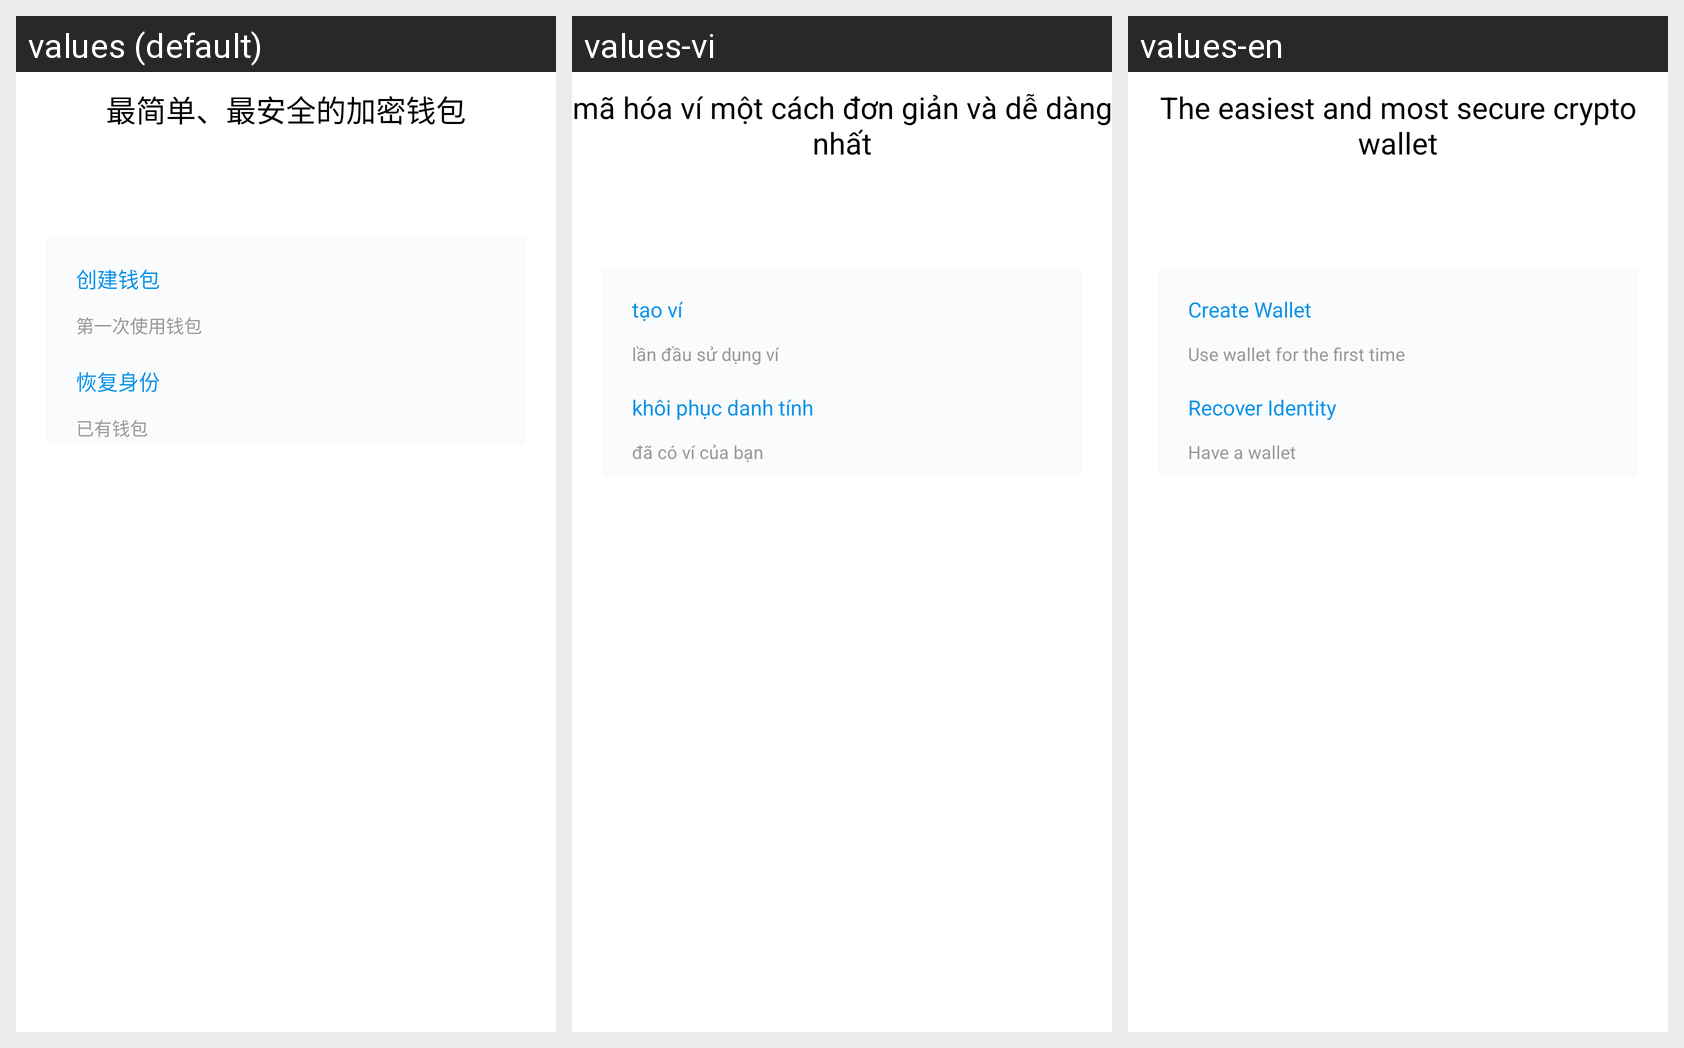

Translations of the strings shown on this Android screen, per locale in the grid:
Android screen res/layout/layout_empty_add_account.xml rendered under 3 locales, left to right: values (default), values-vi, values-en. Device: Nexus 5 (rendered at 1080×1920; each locale shown at half size, 540×960, under a caption strip naming it); theme AppTheme.NoActionBar.
Strings drawn on this screen, with the default value and each locale's value (text and hints the layout hard-codes, and strings that could not be matched under every locale, appear in the picture but are not listed):

guide_tip
  values: 最简单、最安全的加密钱包
  values-vi: mã hóa ví một cách đơn giản và dễ dàng nhất
  values-en: The easiest and most secure crypto wallet

create_wallet
  values: 创建钱包
  values-vi: tạo ví
  values-en: Create Wallet

first_use_wallet
  values: 第一次使用钱包
  values-vi: lần đầu sử dụng ví
  values-en: Use wallet for the first time

recover_wallet
  values: 恢复身份
  values-vi: khôi phục danh tính
  values-en: Recover Identity

have_wallet
  values: 已有钱包
  values-vi: đã có ví của bạn
  values-en: Have a wallet
